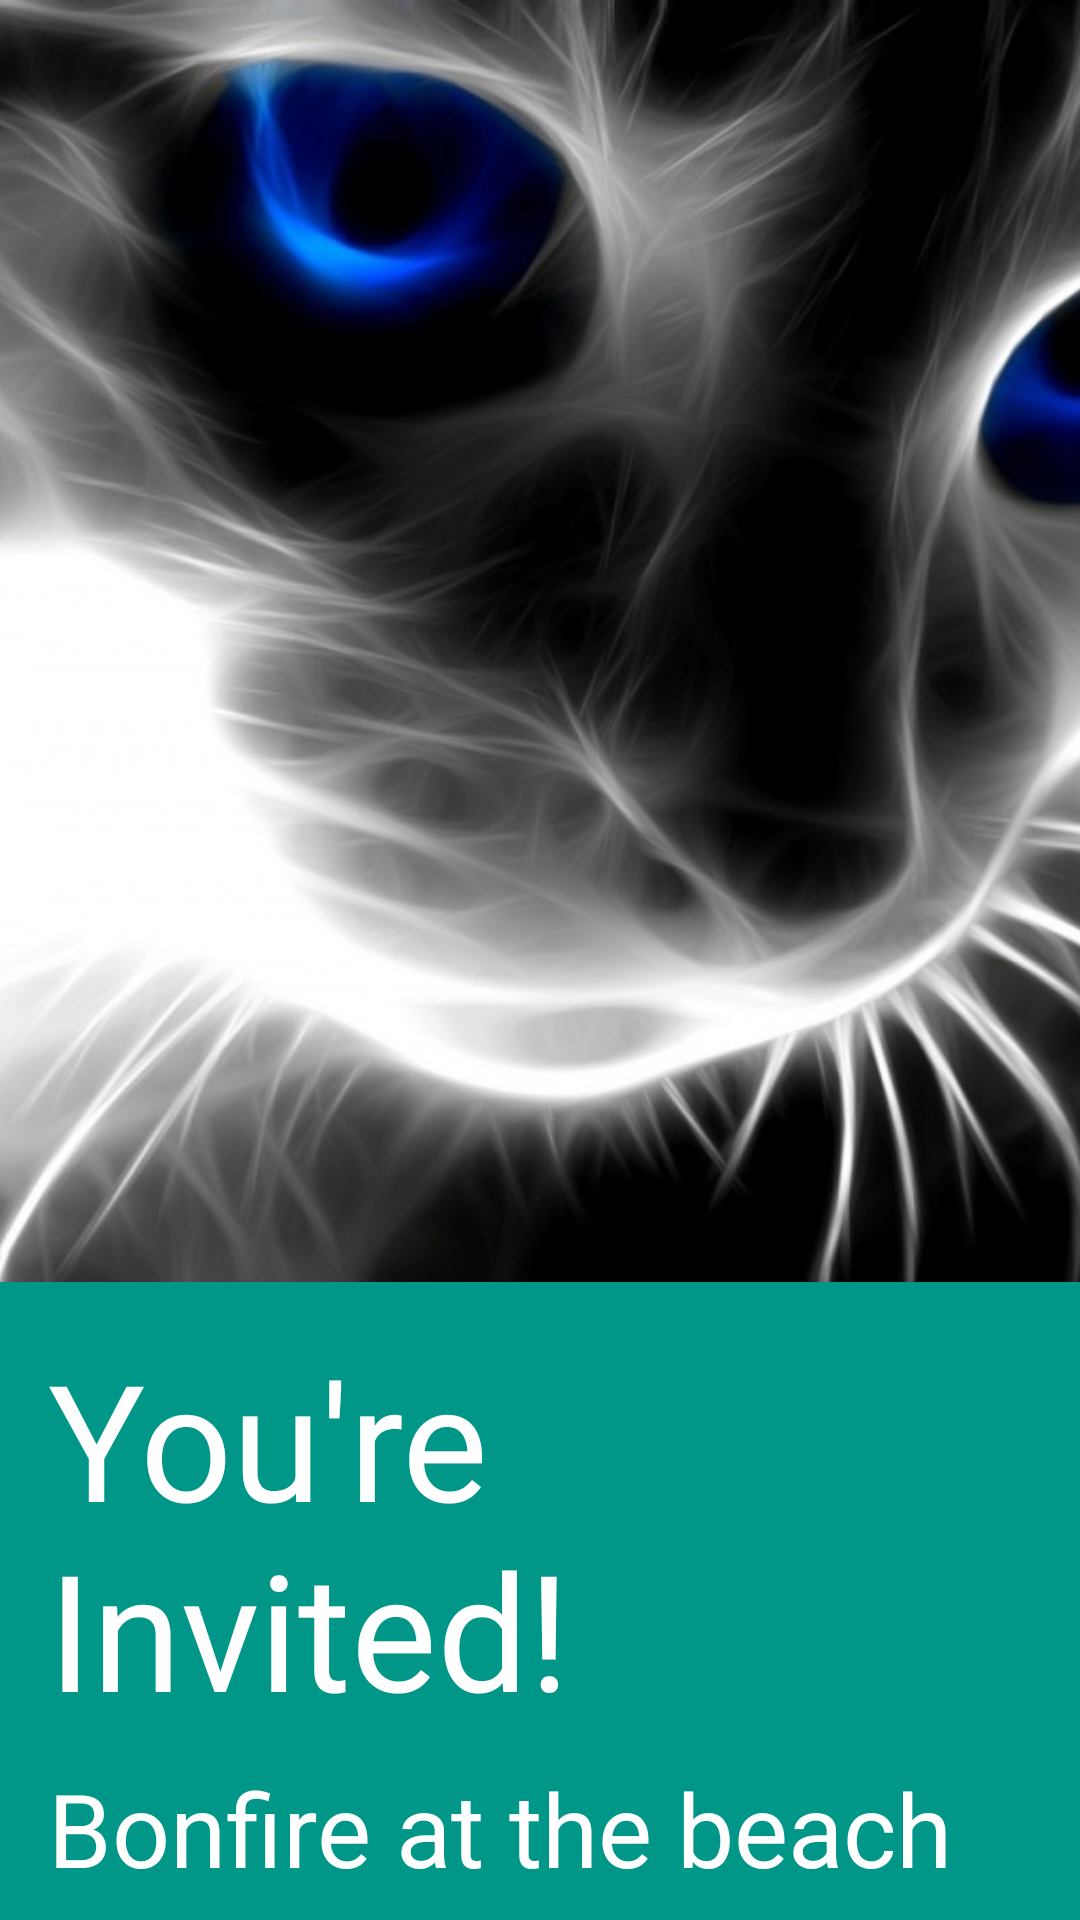

This screen was rendered from an Android layout file. Write that file and the resources it references.
<!-- AndroidManifest.xml: application theme AppTheme -->
<!-- res/layout/activity_layouts_example.xml -->
<?xml version="1.0" encoding="utf-8"?>
<LinearLayout xmlns:android="http://schemas.android.com/apk/res/android"
  xmlns:tools="http://schemas.android.com/tools"
  android:layout_width="match_parent"
  android:layout_height="match_parent"
  android:orientation="vertical"
  tools:context="com.victoriyiola.udacitypractise.LayoutsExample">

  <ImageView
    android:layout_width="match_parent"
    android:layout_height="0dp"
    android:layout_weight="1"
    android:contentDescription="@string/cat_image"
    android:scaleType="centerCrop"
    android:src="@drawable/cat" />

  <TextView
    android:layout_width="match_parent"
    android:layout_height="wrap_content"
    android:layout_weight="0"
    android:background="@color/green"
    android:paddingBottom="8dp"
    android:paddingEnd="16dp"
    android:paddingLeft="16dp"
    android:paddingRight="16dp"
    android:paddingTop="16dp"
    android:text="@string/invited"
    android:textColor="@color/white"
    android:textSize="54sp" />

  <TextView
    android:layout_width="match_parent"
    android:layout_height="wrap_content"
    android:layout_weight="0"
    android:background="@color/green"
    android:paddingBottom="8dp"
    android:paddingEnd="16dp"
    android:paddingLeft="16dp"
    android:paddingRight="16dp"
    android:paddingStart="16dp"
    android:text="@string/bonfire_at_the_beach"
    android:textColor="@color/white"
    android:textSize="34sp" />


</LinearLayout>
<!-- resources referenced by this layout -->
<resources>
  <color name="green">#009688</color>
  <color name="white">#FFFFFF</color>
  <!-- drawable cat: jpg bitmap (drawable, 95874 bytes) -->
  <string name="bonfire_at_the_beach">Bonfire at the beach</string>
  <string name="cat_image">Cat Image</string>
  <string name="invited">You\'re Invited!</string>
  <style name="AppTheme" parent="Theme.AppCompat.Light.DarkActionBar">
      
      <item name="colorPrimary">@color/colorPrimary</item>
      <item name="colorPrimaryDark">@color/colorPrimaryDark</item>
      <item name="colorAccent">@color/colorAccent</item>
    </style>
  <color name="colorPrimary">#4caf50</color>
  <color name="colorPrimaryDark">#43a047</color>
  <color name="colorAccent">#FF4081</color>
</resources>
